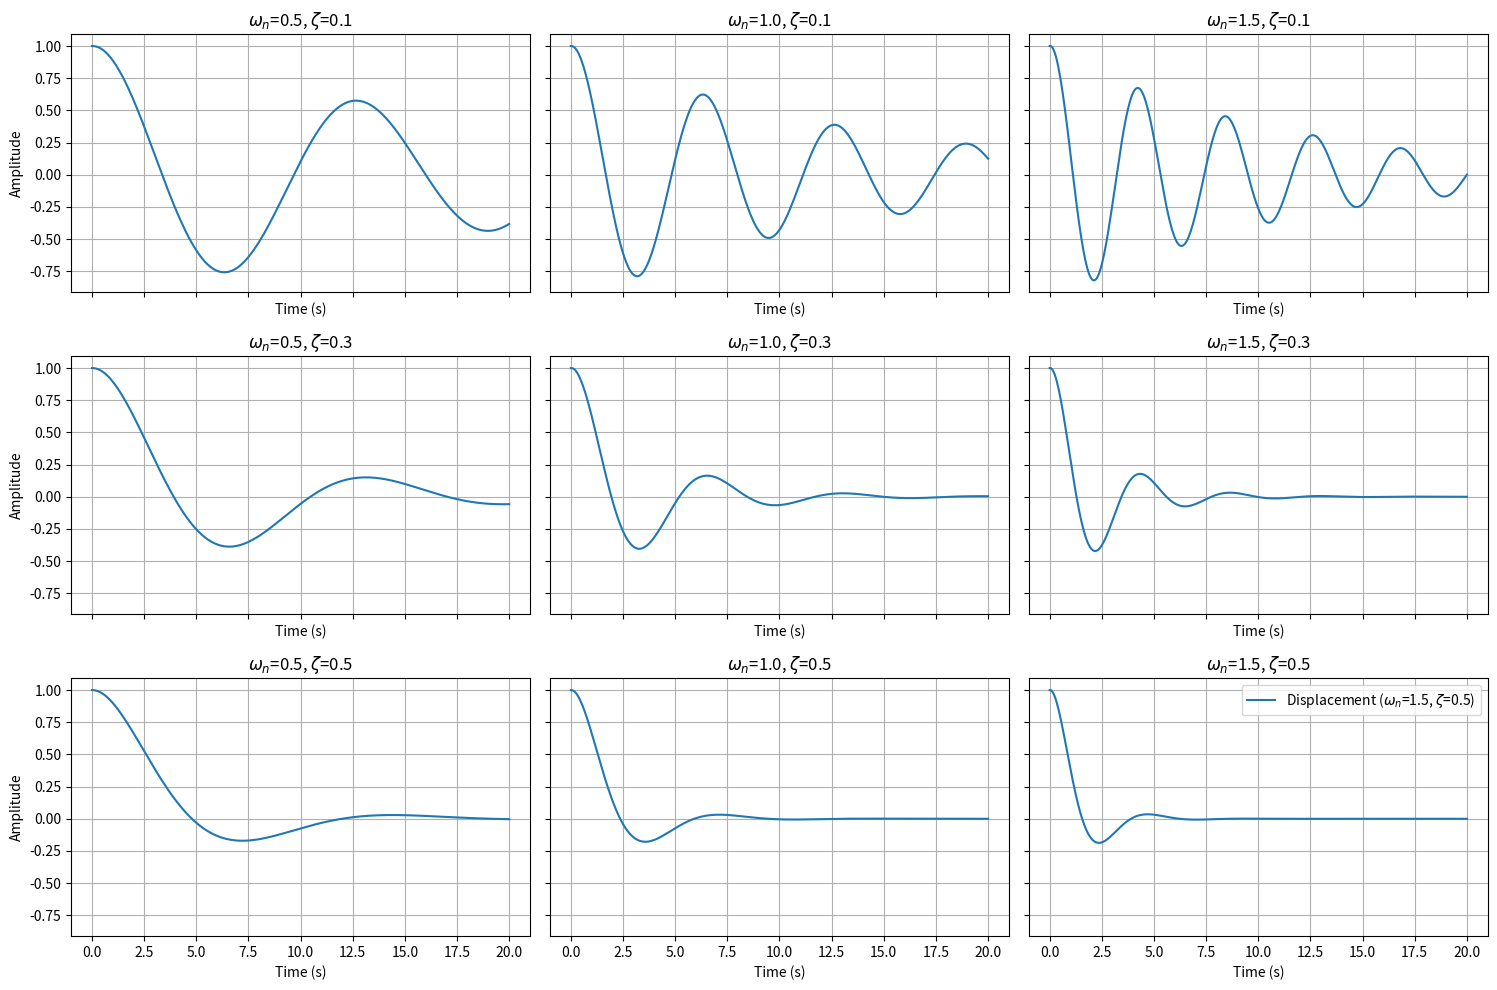

The matplotlib source for this figure:
# TASK 4
import numpy as np
import matplotlib.pyplot as plt

# Parameters
omega_n_values = [0.5, 1.0, 1.5]  # Different natural frequencies
zeta_values = [0.1, 0.3, 0.5]     # Different damping constants
dt = 0.05      # Time step
T = 20         # Total time
n_steps = int(T / dt)

# Simulation function using Euler's method
def simulate_damped_oscillator(omega_n, zeta):
    # Initial conditions
    u = np.zeros((2, n_steps))
    u[0, 0] = 1  # Initial displacement
    u[1, 0] = 0  # Initial velocity

    # Euler's method to solve the ODE
    for i in range(1, n_steps):
        u[0, i] = u[0, i-1] + dt * u[1, i-1]
        u[1, i] = u[1, i-1] + dt * (-2 * zeta * omega_n * u[1, i-1] - omega_n**2 * u[0, i-1])

    return u

# Plotting the results
fig, axes = plt.subplots(len(zeta_values), len(omega_n_values), figsize=(15, 10), sharex=True, sharey=True)
for i, zeta in enumerate(zeta_values):
    for j, omega_n in enumerate(omega_n_values):
        u = simulate_damped_oscillator(omega_n, zeta)
        ax = axes[i, j]
        t = np.linspace(0, T, n_steps)
        ax.plot(t, u[0, :], label=f'Displacement ($\omega_n$={omega_n}, $\zeta$={zeta})')
        ax.set_title(f'$\omega_n$={omega_n}, $\zeta$={zeta}')
        ax.grid(True)
        ax.set_xlabel('Time (s)')
        if j == 0:
            ax.set_ylabel('Amplitude')

fig.tight_layout()
plt.legend()
plt.show()

# Underdamped: Lower ζ values (e.g., 0.1) lead to oscillatory behavior that slowly decays.
# Critically Damped and Overdamped: Higher ζ values (e.g., 0.5 and above) lead to faster decay without oscillation or very
# subdued oscillation.
# Natural Frequency Impact: Higher ω_n leads to faster oscillations within the same time frame.

# Computational Significance:
# Modeling Physical Systems (dynamic systems mainly)
# Time Series Prediction: understanding the dynamics of such systems helps in predicting future states in time series data

